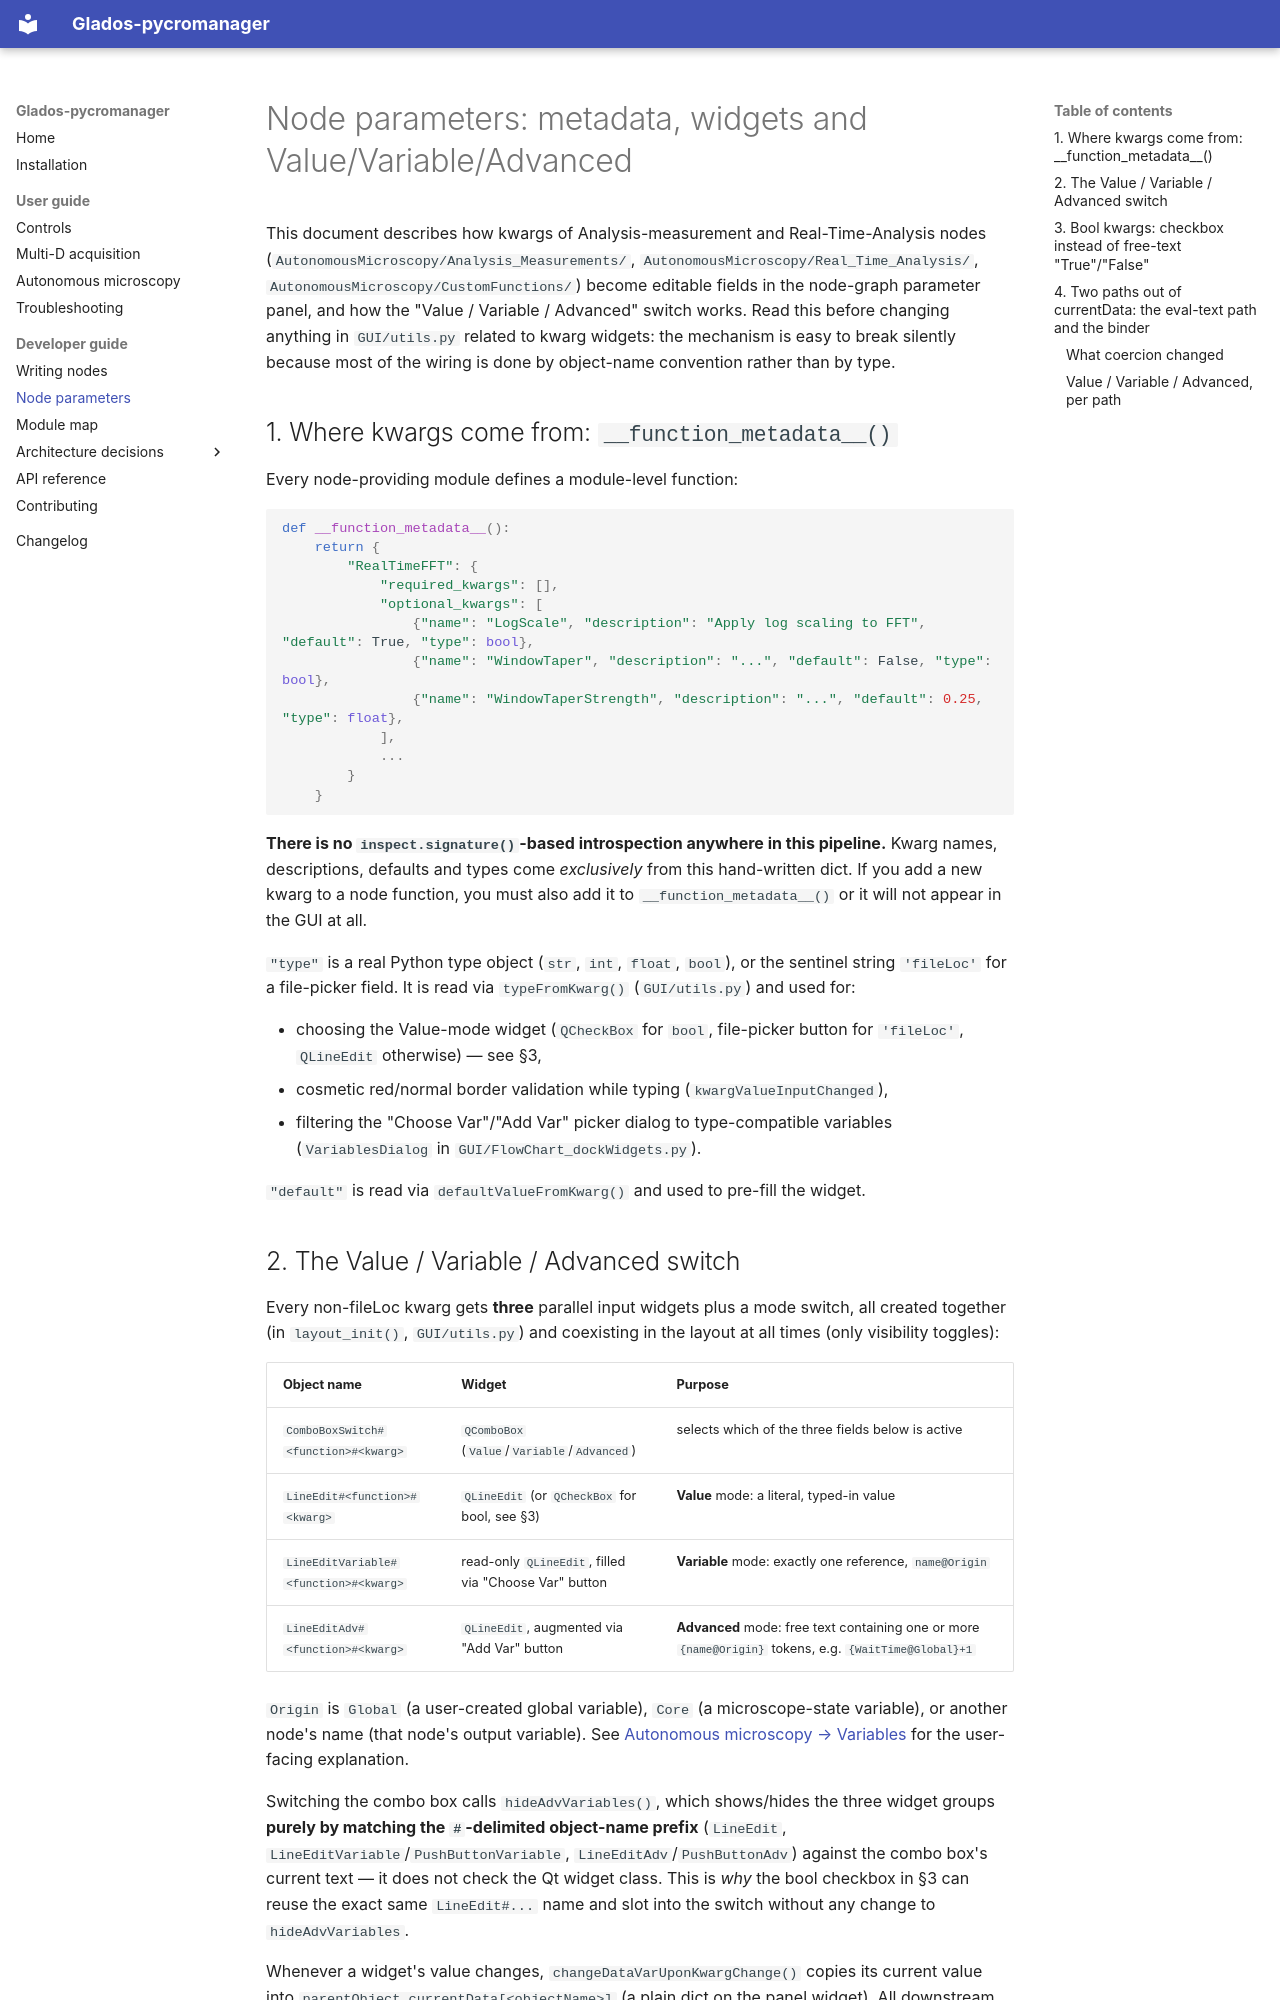

repository: kjamartens/Gladoscopy · page: developer/rt-analysis-parameters/index.html · generator: mkdocs

# Node parameters: metadata, widgets and Value/Variable/Advanced

This document describes how kwargs of Analysis-measurement and Real-Time-Analysis
nodes (`AutonomousMicroscopy/Analysis_Measurements/`, `AutonomousMicroscopy/Real_Time_Analysis/`,
`AutonomousMicroscopy/CustomFunctions/`) become editable fields in the node-graph
parameter panel, and how the "Value / Variable / Advanced" switch works. Read this
before changing anything in `GUI/utils.py` related to kwarg widgets: the mechanism
is easy to break silently because most of the wiring is done by object-name
convention rather than by type.

## 1. Where kwargs come from: `__function_metadata__()`

Every node-providing module defines a module-level function:

```python
def __function_metadata__():
    return {
        "RealTimeFFT": {
            "required_kwargs": [],
            "optional_kwargs": [
                {"name": "LogScale", "description": "Apply log scaling to FFT", "default": True, "type": bool},
                {"name": "WindowTaper", "description": "...", "default": False, "type": bool},
                {"name": "WindowTaperStrength", "description": "...", "default": 0.25, "type": float},
            ],
            ...
        }
    }
```

**There is no `inspect.signature()`-based introspection anywhere in this pipeline.**
Kwarg names, descriptions, defaults and types come *exclusively* from this
hand-written dict. If you add a new kwarg to a node function, you must also add
it to `__function_metadata__()` or it will not appear in the GUI at all.

`"type"` is a real Python type object (`str`, `int`, `float`, `bool`), or the
sentinel string `'fileLoc'` for a file-picker field. It is read via
`typeFromKwarg()` (`GUI/utils.py`) and used for:

- choosing the Value-mode widget (`QCheckBox` for `bool`, file-picker button for
  `'fileLoc'`, `QLineEdit` otherwise) — see §3,
- cosmetic red/normal border validation while typing (`kwargValueInputChanged`),
- filtering the "Choose Var"/"Add Var" picker dialog to type-compatible variables
  (`VariablesDialog` in `GUI/FlowChart_dockWidgets.py`).

`"default"` is read via `defaultValueFromKwarg()` and used to pre-fill the widget.

## 2. The Value / Variable / Advanced switch

Every non-fileLoc kwarg gets **three** parallel input widgets plus a mode switch,
all created together (in `layout_init()`, `GUI/utils.py`) and coexisting in the
layout at all times (only visibility toggles):

| Object name | Widget | Purpose |
|---|---|---|
| `ComboBoxSwitch#<function>#<kwarg>` | `QComboBox` (`Value`/`Variable`/`Advanced`) | selects which of the three fields below is active |
| `LineEdit#<function>#<kwarg>` | `QLineEdit` (or `QCheckBox` for bool, see §3) | **Value** mode: a literal, typed-in value |
| `LineEditVariable#<function>#<kwarg>` | read-only `QLineEdit`, filled via "Choose Var" button | **Variable** mode: exactly one reference, `name@Origin` |
| `LineEditAdv#<function>#<kwarg>` | `QLineEdit`, augmented via "Add Var" button | **Advanced** mode: free text containing one or more `{name@Origin}` tokens, e.g. `{WaitTime@Global}+1` |

`Origin` is `Global` (a user-created global variable), `Core` (a microscope-state
variable), or another node's name (that node's output variable). See
[Autonomous microscopy → Variables](../user-guide/autonomous.md#variables) for
the user-facing explanation.

Switching the combo box calls `hideAdvVariables()`, which shows/hides the three
widget groups **purely by matching the `#`-delimited object-name prefix**
(`LineEdit`, `LineEditVariable`/`PushButtonVariable`, `LineEditAdv`/`PushButtonAdv`)
against the combo box's current text — it does not check the Qt widget class.
This is *why* the bool checkbox in §3 can reuse the exact same `LineEdit#...`
name and slot into the switch without any change to `hideAdvVariables`.

Whenever a widget's value changes, `changeDataVarUponKwargChange()` copies its
current value into `parentObject.currentData[<objectName>]` (a plain dict on the
panel widget). All downstream readers (`_rtAnalysisKwargsFromCurrentData()`,
`getEvalTextFromGUIFunction()`) read from this `currentData` dict by object
name, never from the widgets directly. **Any new widget kind used for a kwarg's
Value mode must therefore be wired into `changeDataVarUponKwargChange()`
(add an `isinstance(...)` branch) or its value will never reach `currentData`.**
